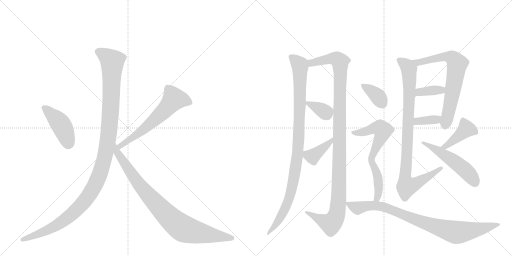
t = 0.00 s
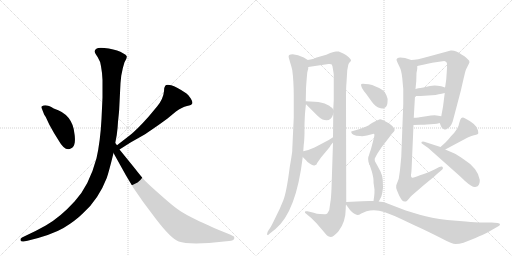
t = 2.78 s
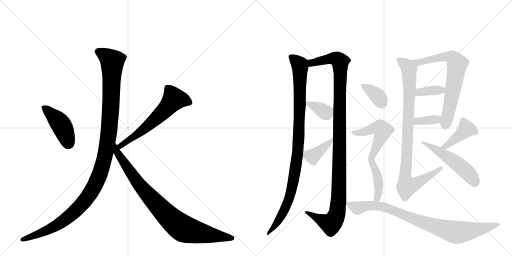
t = 5.55 s
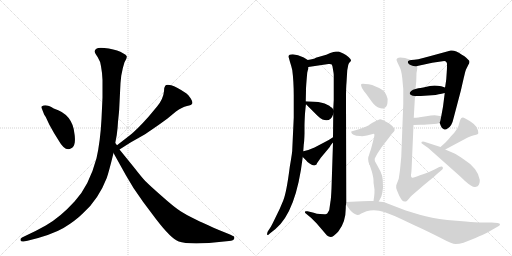
t = 8.33 s
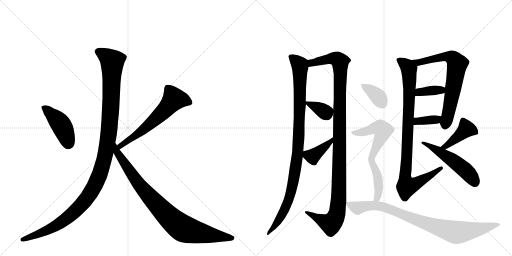
t = 11.10 s
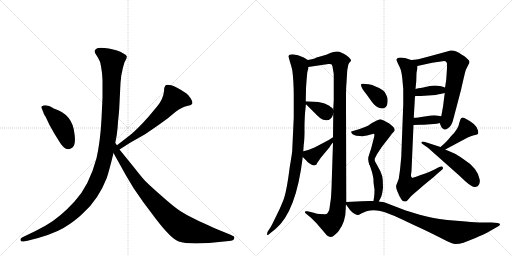
t = 13.88 s

The animated SVG that drew these frames (rendered in a browser with its animation timeline set to each time). Animation: 18 CSS @keyframes rules; one cycle of 13.88 s.

<svg version="1.1" viewBox="0 0 2048 1024" xmlns="http://www.w3.org/2000/svg">
  <g stroke="lightgray" stroke-dasharray="1,1" stroke-width="1" transform="scale(4, 4)">
    <line x1="0" y1="0" x2="256" y2="256"></line>
    <line x1="256" y1="0" x2="0" y2="256"></line>
    <line x1="128" y1="0" x2="128" y2="256"></line>
    <line x1="0" y1="128" x2="256" y2="128"></line>
    <line x1="256" y1="0" x2="512" y2="256"></line>
    <line x1="512" y1="0" x2="256" y2="256"></line>
    <line x1="384" y1="0" x2="384" y2="256"></line>
    <line x1="256" y1="128" x2="512" y2="128"></line>
  </g>
<g transform="scale(1, -1) translate(0, -850)">
   <style type="text/css">
    @keyframes keyframes0 {
      from {
       stroke: black;
       stroke-dashoffset: 436;
       stroke-width: 128;
       }
       59% {
       animation-timing-function: step-end;
       stroke: black;
       stroke-dashoffset: 0;
       stroke-width: 128;
       }
       to {
       stroke: black;
       stroke-width: 1024;
       }
       }
       #make-me-a-hanzi-animation-0 {
         animation: keyframes0 0.604818s both;
         animation-delay: 0.000000s;
         animation-timing-function: linear;
       }
    @keyframes keyframes1 {
      from {
       stroke: black;
       stroke-dashoffset: 614;
       stroke-width: 128;
       }
       67% {
       animation-timing-function: step-end;
       stroke: black;
       stroke-dashoffset: 0;
       stroke-width: 128;
       }
       to {
       stroke: black;
       stroke-width: 1024;
       }
       }
       #make-me-a-hanzi-animation-1 {
         animation: keyframes1 0.749674s both;
         animation-delay: 0.604818s;
         animation-timing-function: linear;
       }
    @keyframes keyframes2 {
      from {
       stroke: black;
       stroke-dashoffset: 1200;
       stroke-width: 128;
       }
       80% {
       animation-timing-function: step-end;
       stroke: black;
       stroke-dashoffset: 0;
       stroke-width: 128;
       }
       to {
       stroke: black;
       stroke-width: 1024;
       }
       }
       #make-me-a-hanzi-animation-2 {
         animation: keyframes2 1.226562s both;
         animation-delay: 1.354492s;
         animation-timing-function: linear;
       }
    @keyframes keyframes3 {
      from {
       stroke: black;
       stroke-dashoffset: 892;
       stroke-width: 128;
       }
       74% {
       animation-timing-function: step-end;
       stroke: black;
       stroke-dashoffset: 0;
       stroke-width: 128;
       }
       to {
       stroke: black;
       stroke-width: 1024;
       }
       }
       #make-me-a-hanzi-animation-3 {
         animation: keyframes3 0.975911s both;
         animation-delay: 2.581055s;
         animation-timing-function: linear;
       }
    @keyframes keyframes4 {
      from {
       stroke: black;
       stroke-dashoffset: 1004;
       stroke-width: 128;
       }
       77% {
       animation-timing-function: step-end;
       stroke: black;
       stroke-dashoffset: 0;
       stroke-width: 128;
       }
       to {
       stroke: black;
       stroke-width: 1024;
       }
       }
       #make-me-a-hanzi-animation-4 {
         animation: keyframes4 1.067057s both;
         animation-delay: 3.556966s;
         animation-timing-function: linear;
       }
    @keyframes keyframes5 {
      from {
       stroke: black;
       stroke-dashoffset: 1149;
       stroke-width: 128;
       }
       79% {
       animation-timing-function: step-end;
       stroke: black;
       stroke-dashoffset: 0;
       stroke-width: 128;
       }
       to {
       stroke: black;
       stroke-width: 1024;
       }
       }
       #make-me-a-hanzi-animation-5 {
         animation: keyframes5 1.185059s both;
         animation-delay: 4.624023s;
         animation-timing-function: linear;
       }
    @keyframes keyframes6 {
      from {
       stroke: black;
       stroke-dashoffset: 356;
       stroke-width: 128;
       }
       54% {
       animation-timing-function: step-end;
       stroke: black;
       stroke-dashoffset: 0;
       stroke-width: 128;
       }
       to {
       stroke: black;
       stroke-width: 1024;
       }
       }
       #make-me-a-hanzi-animation-6 {
         animation: keyframes6 0.539714s both;
         animation-delay: 5.809082s;
         animation-timing-function: linear;
       }
    @keyframes keyframes7 {
      from {
       stroke: black;
       stroke-dashoffset: 396;
       stroke-width: 128;
       }
       56% {
       animation-timing-function: step-end;
       stroke: black;
       stroke-dashoffset: 0;
       stroke-width: 128;
       }
       to {
       stroke: black;
       stroke-width: 1024;
       }
       }
       #make-me-a-hanzi-animation-7 {
         animation: keyframes7 0.572266s both;
         animation-delay: 6.348796s;
         animation-timing-function: linear;
       }
    @keyframes keyframes8 {
      from {
       stroke: black;
       stroke-dashoffset: 705;
       stroke-width: 128;
       }
       70% {
       animation-timing-function: step-end;
       stroke: black;
       stroke-dashoffset: 0;
       stroke-width: 128;
       }
       to {
       stroke: black;
       stroke-width: 1024;
       }
       }
       #make-me-a-hanzi-animation-8 {
         animation: keyframes8 0.823730s both;
         animation-delay: 6.921061s;
         animation-timing-function: linear;
       }
    @keyframes keyframes9 {
      from {
       stroke: black;
       stroke-dashoffset: 366;
       stroke-width: 128;
       }
       54% {
       animation-timing-function: step-end;
       stroke: black;
       stroke-dashoffset: 0;
       stroke-width: 128;
       }
       to {
       stroke: black;
       stroke-width: 1024;
       }
       }
       #make-me-a-hanzi-animation-9 {
         animation: keyframes9 0.547852s both;
         animation-delay: 7.744792s;
         animation-timing-function: linear;
       }
    @keyframes keyframes10 {
      from {
       stroke: black;
       stroke-dashoffset: 359;
       stroke-width: 128;
       }
       54% {
       animation-timing-function: step-end;
       stroke: black;
       stroke-dashoffset: 0;
       stroke-width: 128;
       }
       to {
       stroke: black;
       stroke-width: 1024;
       }
       }
       #make-me-a-hanzi-animation-10 {
         animation: keyframes10 0.542155s both;
         animation-delay: 8.292643s;
         animation-timing-function: linear;
       }
    @keyframes keyframes11 {
      from {
       stroke: black;
       stroke-dashoffset: 935;
       stroke-width: 128;
       }
       75% {
       animation-timing-function: step-end;
       stroke: black;
       stroke-dashoffset: 0;
       stroke-width: 128;
       }
       to {
       stroke: black;
       stroke-width: 1024;
       }
       }
       #make-me-a-hanzi-animation-11 {
         animation: keyframes11 1.010905s both;
         animation-delay: 8.834798s;
         animation-timing-function: linear;
       }
    @keyframes keyframes12 {
      from {
       stroke: black;
       stroke-dashoffset: 419;
       stroke-width: 128;
       }
       58% {
       animation-timing-function: step-end;
       stroke: black;
       stroke-dashoffset: 0;
       stroke-width: 128;
       }
       to {
       stroke: black;
       stroke-width: 1024;
       }
       }
       #make-me-a-hanzi-animation-12 {
         animation: keyframes12 0.590983s both;
         animation-delay: 9.845703s;
         animation-timing-function: linear;
       }
    @keyframes keyframes13 {
      from {
       stroke: black;
       stroke-dashoffset: 522;
       stroke-width: 128;
       }
       63% {
       animation-timing-function: step-end;
       stroke: black;
       stroke-dashoffset: 0;
       stroke-width: 128;
       }
       to {
       stroke: black;
       stroke-width: 1024;
       }
       }
       #make-me-a-hanzi-animation-13 {
         animation: keyframes13 0.674805s both;
         animation-delay: 10.436686s;
         animation-timing-function: linear;
       }
    @keyframes keyframes14 {
      from {
       stroke: black;
       stroke-dashoffset: 366;
       stroke-width: 128;
       }
       54% {
       animation-timing-function: step-end;
       stroke: black;
       stroke-dashoffset: 0;
       stroke-width: 128;
       }
       to {
       stroke: black;
       stroke-width: 1024;
       }
       }
       #make-me-a-hanzi-animation-14 {
         animation: keyframes14 0.547852s both;
         animation-delay: 11.111491s;
         animation-timing-function: linear;
       }
    @keyframes keyframes15 {
      from {
       stroke: black;
       stroke-dashoffset: 501;
       stroke-width: 128;
       }
       62% {
       animation-timing-function: step-end;
       stroke: black;
       stroke-dashoffset: 0;
       stroke-width: 128;
       }
       to {
       stroke: black;
       stroke-width: 1024;
       }
       }
       #make-me-a-hanzi-animation-15 {
         animation: keyframes15 0.657715s both;
         animation-delay: 11.659342s;
         animation-timing-function: linear;
       }
    @keyframes keyframes16 {
      from {
       stroke: black;
       stroke-dashoffset: 422;
       stroke-width: 128;
       }
       58% {
       animation-timing-function: step-end;
       stroke: black;
       stroke-dashoffset: 0;
       stroke-width: 128;
       }
       to {
       stroke: black;
       stroke-width: 1024;
       }
       }
       #make-me-a-hanzi-animation-16 {
         animation: keyframes16 0.593424s both;
         animation-delay: 12.317057s;
         animation-timing-function: linear;
       }
    @keyframes keyframes17 {
      from {
       stroke: black;
       stroke-dashoffset: 882;
       stroke-width: 128;
       }
       74% {
       animation-timing-function: step-end;
       stroke: black;
       stroke-dashoffset: 0;
       stroke-width: 128;
       }
       to {
       stroke: black;
       stroke-width: 1024;
       }
       }
       #make-me-a-hanzi-animation-17 {
         animation: keyframes17 0.967773s both;
         animation-delay: 12.910482s;
         animation-timing-function: linear;
       }
</style>
<path d="M 168 414 L 175 396 Q 175 394 183 382 L 197 352 L 216 318 L 234 289 Q 261 241 285 257 Q 296 262 299 280 Q 301 298 298 314 Q 291 393 215 416 Q 183 436 168 425 Q 163 423 168 414 Z" fill="lightgray"></path> 
<path d="M 478 252 L 522 280 L 575 310 Q 585 316 624 343 Q 663 370 670 376 L 704 404 Q 728 422 748 426 Q 767 430 769 436 Q 772 441 763 456 Q 754 471 746 476 Q 705 504 685 509 Q 665 513 661 507 Q 656 501 656 485 Q 653 454 629 425 L 594 383 Q 545 328 517 307 L 468 269 C 444 251 453 236 478 252 Z" fill="lightgray"></path> 
<path d="M 404 585 L 408 558 L 410 530 L 410 460 L 406 374 Q 401 282 386 217 Q 357 108 299 45 Q 241 -19 183 -52 L 144 -73 L 88 -100 Q 80 -105 82 -111 Q 84 -117 94 -116 L 110 -113 Q 206 -90 254 -62 Q 301 -34 334 -1 Q 394 53 427 138 Q 436 164 454 238 L 461 278 L 467 310 Q 471 340 472 363 Q 477 409 477 418 L 482 518 L 485 547 Q 491 581 498 601 Q 508 618 507 625 Q 505 631 492 637 Q 473 649 435 656 Q 396 662 387 656 Q 377 650 379 644 Q 379 638 391 621 Q 402 604 404 585 Z" fill="lightgray"></path> 
<path d="M 454 238 L 503 150 L 534 98 L 572 43 L 623 -25 Q 685 -106 715 -116 Q 745 -127 836 -122 L 916 -114 Q 935 -113 937 -104 Q 939 -95 932 -94 L 920 -88 L 873 -69 Q 794 -34 773 -23 Q 751 -13 724 4 Q 697 21 649 64 Q 601 106 581 126 Q 566 142 538 178 L 478 252 L 468 269 L 461 278 C 444 303 439 264 454 238 Z" fill="lightgray"></path> 
<path d="M 1231 610 L 1215 620 Q 1191 632 1171 633 Q 1151 633 1155 620 L 1160 602 Q 1165 587 1169 570 Q 1175 525 1175 466 L 1175 380 L 1169 251 Q 1170 245 1159 182 Q 1146 80 1133 48 Q 1120 15 1102 -20 Q 1085 -55 1084 -56 L 1071 -76 Q 1067 -87 1069 -89 Q 1072 -92 1078 -85 L 1102 -66 Q 1185 3 1211 222 L 1213 245 L 1215 272 Q 1217 281 1218 316 L 1218 345 Q 1218 362 1220 396 Q 1223 429 1224 433 L 1223 445 L 1224 489 Q 1223 492 1229 560 L 1232 572 Q 1233 572 1233 582 C 1237 606 1237 606 1231 610 Z" fill="lightgray"></path> 
<path d="M 1385 42 L 1384 452 Q 1384 501 1386 520 L 1389 569 L 1393 590 Q 1394 595 1398 600 Q 1403 604 1404 608 Q 1405 612 1394 622 Q 1384 632 1373 636 L 1355 644 L 1344 644 Q 1335 644 1321 638 Q 1308 631 1284 625 Q 1261 619 1259 616 Q 1249 613 1231 610 C 1202 604 1203 578 1233 582 L 1280 589 Q 1304 592 1314 594 Q 1324 595 1327 592 Q 1330 589 1332 572 Q 1335 555 1335 551 L 1335 450 L 1333 412 L 1333 394 L 1332 301 L 1332 280 L 1326 96 Q 1324 52 1322 45 L 1317 10 Q 1312 0 1309 -4 Q 1305 -8 1299 -7 L 1280 -6 Q 1267 -6 1255 -1 L 1230 5 Q 1222 6 1220 4 Q 1219 0 1221 -2 L 1245 -22 L 1266 -43 L 1308 -92 Q 1322 -103 1335 -93 Q 1348 -83 1354 -75 Q 1383 -38 1383 16 Q 1383 29 1384 32 L 1385 42 Z" fill="lightgray"></path> 
<path d="M 1224 433 L 1269 388 Q 1280 377 1290 372 Q 1323 360 1333 394 C 1337 406 1337 406 1333 412 Q 1328 421 1324 421 Q 1300 445 1223 445 C 1212 445 1212 445 1224 433 Z" fill="lightgray"></path> 
<path d="M 1211 222 L 1225 208 Q 1228 203 1240 195 Q 1252 186 1260 189 Q 1268 192 1268 197 Q 1268 198 1270 200 L 1284 220 L 1319 262 Q 1324 272 1332 280 C 1352 302 1357 317 1332 301 L 1315 290 L 1258 260 L 1233 250 L 1213 245 C 1193 240 1193 240 1211 222 Z" fill="lightgray"></path> 
<path d="M 1759 358 L 1763 347 Q 1766 338 1774 334 Q 1783 329 1790 336 Q 1807 343 1815 380 L 1844 490 Q 1861 566 1864 572 L 1874 592 Q 1880 600 1877 607 L 1865 619 Q 1860 625 1846 632 Q 1822 650 1803 648 L 1715 624 Q 1666 610 1645 610 C 1615 608 1640 580 1669 586 L 1729 599 L 1777 606 Q 1789 604 1788 592 Q 1788 570 1787 562 L 1785 533 Q 1781 503 1780 500 L 1779 478 L 1772 423 L 1765 385 C 1760 356 1758 360 1759 358 Z" fill="lightgray"></path> 
<path d="M 1683 466 L 1742 470 L 1755 473 Q 1766 474 1779 478 C 1808 486 1808 491 1780 500 L 1765 505 Q 1750 508 1738 508 L 1720 506 L 1693 500 Q 1686 500 1662 494 C 1633 487 1630 466 1660 466 L 1683 466 Z" fill="lightgray"></path> 
<path d="M 1654 350 L 1681 351 Q 1699 351 1707 352 L 1736 354 Q 1747 354 1759 358 C 1788 367 1795 380 1765 385 L 1753 387 Q 1739 391 1705 385 L 1678 381 Q 1677 380 1664 379 L 1655 379 C 1625 379 1624 349 1654 350 Z" fill="lightgray"></path> 
<path d="M 1620 618 L 1601 620 Q 1586 620 1586 610 Q 1590 598 1598 583 Q 1606 568 1609 538 L 1613 494 L 1613 433 L 1605 222 L 1600 170 L 1595 135 L 1585 109 Q 1583 100 1588 88 L 1597 67 Q 1605 52 1609 48 Q 1613 44 1619 44 Q 1625 44 1627 46 Q 1630 48 1638 58 Q 1646 68 1674 91 Q 1693 108 1714 125 Q 1736 142 1748 154 L 1769 172 Q 1773 175 1771 181 Q 1770 186 1757 182 L 1738 172 Q 1719 162 1680 149 Q 1651 136 1647 140 Q 1643 143 1644 152 Q 1646 160 1647 189 L 1654 350 L 1655 379 L 1660 466 L 1662 494 L 1665 525 L 1666 558 L 1669 575 L 1669 586 C 1670 602 1670 602 1645 610 L 1620 618 Z" fill="lightgray"></path> 
<path d="M 1781 252 L 1871 300 Q 1888 308 1896 309 Q 1905 310 1912 314 Q 1914 318 1912 328 Q 1908 353 1861 376 Q 1847 385 1842 373 L 1837 358 Q 1834 334 1803 304 Q 1789 285 1762 262 C 1739 242 1755 238 1781 252 Z" fill="lightgray"></path> 
<path d="M 1818 236 L 1781 252 L 1762 262 L 1697 283 Q 1689 285 1686 282 Q 1683 278 1693 272 L 1713 258 L 1822 161 Q 1847 139 1860 126 Q 1889 100 1901 102 Q 1913 104 1916 112 Q 1920 119 1919 131 Q 1911 178 1853 214 Q 1828 232 1818 236 Z" fill="lightgray"></path> 
<path d="M 1445 514 Q 1440 504 1465 474 L 1488 442 Q 1502 423 1516 419 Q 1530 414 1539 419 Q 1549 424 1550 441 Q 1552 457 1546 468 Q 1543 482 1531 489 Q 1502 508 1475 513 Q 1448 517 1445 514 Z" fill="lightgray"></path> 
<path d="M 1498 212 Q 1498 216 1511 238 L 1527 262 L 1561 306 Q 1566 314 1576 324 Q 1587 334 1557 356 L 1535 368 Q 1522 373 1520 373 Q 1506 369 1488 358 Q 1471 346 1465 344 L 1439 334 L 1405 324 Q 1404 322 1406 319 Q 1406 316 1414 311 Q 1423 306 1440 306 Q 1459 303 1491 314 Q 1501 319 1496 300 L 1484 254 Q 1471 218 1474 210 C 1475 180 1487 184 1498 212 Z" fill="lightgray"></path> 
<path d="M 1532 99 L 1531 130 Q 1530 147 1522 164 L 1507 192 Q 1498 207 1498 212 C 1491 241 1471 240 1474 210 Q 1474 204 1477 195 L 1487 165 Q 1494 140 1494 128 Q 1494 116 1495 113 L 1498 92 Q 1498 73 1497 68 L 1494 46 C 1490 16 1501 17 1515 44 L 1525 63 Q 1530 78 1532 99 Z" fill="lightgray"></path> 
<path d="M 1494 46 L 1479 46 Q 1461 46 1448 45 L 1385 42 C 1377 42 1377 42 1384 32 L 1395 17 Q 1400 8 1409 1 Q 1424 -10 1430 -10 Q 1436 -10 1445 -4 L 1466 5 Q 1499 15 1537 2 Q 1576 -12 1609 -28 Q 1642 -44 1690 -66 Q 1738 -89 1773 -107 Q 1808 -126 1822 -126 Q 1837 -126 1854 -121 L 1902 -102 Q 1934 -88 1948 -81 L 1995 -54 Q 2000 -52 2000 -47 Q 2000 -43 1990 -42 L 1967 -40 L 1929 -40 Q 1904 -40 1863 -36 L 1789 -30 Q 1724 -22 1679 -9 L 1623 8 L 1550 36 Q 1545 40 1532 42 Q 1519 43 1515 44 L 1494 46 Z" fill="lightgray"></path> 
      <clipPath id="make-me-a-hanzi-clip-0">
      <path d="M 168 414 L 175 396 Q 175 394 183 382 L 197 352 L 216 318 L 234 289 Q 261 241 285 257 Q 296 262 299 280 Q 301 298 298 314 Q 291 393 215 416 Q 183 436 168 425 Q 163 423 168 414 Z" fill="lightgray"></path>
      </clipPath>
      <path clip-path="url(#make-me-a-hanzi-clip-0)" d="M 176 420 L 242 354 L 261 317 L 273 274 " fill="none" id="make-me-a-hanzi-animation-0" stroke-dasharray="308 616" stroke-linecap="round"></path>

      <clipPath id="make-me-a-hanzi-clip-1">
      <path d="M 478 252 L 522 280 L 575 310 Q 585 316 624 343 Q 663 370 670 376 L 704 404 Q 728 422 748 426 Q 767 430 769 436 Q 772 441 763 456 Q 754 471 746 476 Q 705 504 685 509 Q 665 513 661 507 Q 656 501 656 485 Q 653 454 629 425 L 594 383 Q 545 328 517 307 L 468 269 C 444 251 453 236 478 252 Z" fill="lightgray"></path>
      </clipPath>
      <path clip-path="url(#make-me-a-hanzi-clip-1)" d="M 760 440 L 731 451 L 696 453 L 618 370 L 548 312 L 492 276 L 481 259 " fill="none" id="make-me-a-hanzi-animation-1" stroke-dasharray="486 972" stroke-linecap="round"></path>

      <clipPath id="make-me-a-hanzi-clip-2">
      <path d="M 404 585 L 408 558 L 410 530 L 410 460 L 406 374 Q 401 282 386 217 Q 357 108 299 45 Q 241 -19 183 -52 L 144 -73 L 88 -100 Q 80 -105 82 -111 Q 84 -117 94 -116 L 110 -113 Q 206 -90 254 -62 Q 301 -34 334 -1 Q 394 53 427 138 Q 436 164 454 238 L 461 278 L 467 310 Q 471 340 472 363 Q 477 409 477 418 L 482 518 L 485 547 Q 491 581 498 601 Q 508 618 507 625 Q 505 631 492 637 Q 473 649 435 656 Q 396 662 387 656 Q 377 650 379 644 Q 379 638 391 621 Q 402 604 404 585 Z" fill="lightgray"></path>
      </clipPath>
      <path clip-path="url(#make-me-a-hanzi-clip-2)" d="M 392 644 L 422 628 L 449 600 L 436 321 L 418 216 L 395 142 L 344 53 L 281 -12 L 194 -69 L 90 -108 " fill="none" id="make-me-a-hanzi-animation-2" stroke-dasharray="1072 2144" stroke-linecap="round"></path>

      <clipPath id="make-me-a-hanzi-clip-3">
      <path d="M 454 238 L 503 150 L 534 98 L 572 43 L 623 -25 Q 685 -106 715 -116 Q 745 -127 836 -122 L 916 -114 Q 935 -113 937 -104 Q 939 -95 932 -94 L 920 -88 L 873 -69 Q 794 -34 773 -23 Q 751 -13 724 4 Q 697 21 649 64 Q 601 106 581 126 Q 566 142 538 178 L 478 252 L 468 269 L 461 278 C 444 303 439 264 454 238 Z" fill="lightgray"></path>
      </clipPath>
      <path clip-path="url(#make-me-a-hanzi-clip-3)" d="M 461 271 L 467 243 L 552 118 L 613 47 L 704 -43 L 753 -71 L 928 -102 " fill="none" id="make-me-a-hanzi-animation-3" stroke-dasharray="764 1528" stroke-linecap="round"></path>

      <clipPath id="make-me-a-hanzi-clip-4">
      <path d="M 1231 610 L 1215 620 Q 1191 632 1171 633 Q 1151 633 1155 620 L 1160 602 Q 1165 587 1169 570 Q 1175 525 1175 466 L 1175 380 L 1169 251 Q 1170 245 1159 182 Q 1146 80 1133 48 Q 1120 15 1102 -20 Q 1085 -55 1084 -56 L 1071 -76 Q 1067 -87 1069 -89 Q 1072 -92 1078 -85 L 1102 -66 Q 1185 3 1211 222 L 1213 245 L 1215 272 Q 1217 281 1218 316 L 1218 345 Q 1218 362 1220 396 Q 1223 429 1224 433 L 1223 445 L 1224 489 Q 1223 492 1229 560 L 1232 572 Q 1233 572 1233 582 C 1237 606 1237 606 1231 610 Z" fill="lightgray"></path>
      </clipPath>
      <path clip-path="url(#make-me-a-hanzi-clip-4)" d="M 1166 623 L 1200 587 L 1196 307 L 1182 173 L 1165 84 L 1146 27 L 1105 -46 L 1072 -83 " fill="none" id="make-me-a-hanzi-animation-4" stroke-dasharray="876 1752" stroke-linecap="round"></path>

      <clipPath id="make-me-a-hanzi-clip-5">
      <path d="M 1385 42 L 1384 452 Q 1384 501 1386 520 L 1389 569 L 1393 590 Q 1394 595 1398 600 Q 1403 604 1404 608 Q 1405 612 1394 622 Q 1384 632 1373 636 L 1355 644 L 1344 644 Q 1335 644 1321 638 Q 1308 631 1284 625 Q 1261 619 1259 616 Q 1249 613 1231 610 C 1202 604 1203 578 1233 582 L 1280 589 Q 1304 592 1314 594 Q 1324 595 1327 592 Q 1330 589 1332 572 Q 1335 555 1335 551 L 1335 450 L 1333 412 L 1333 394 L 1332 301 L 1332 280 L 1326 96 Q 1324 52 1322 45 L 1317 10 Q 1312 0 1309 -4 Q 1305 -8 1299 -7 L 1280 -6 Q 1267 -6 1255 -1 L 1230 5 Q 1222 6 1220 4 Q 1219 0 1221 -2 L 1245 -22 L 1266 -43 L 1308 -92 Q 1322 -103 1335 -93 Q 1348 -83 1354 -75 Q 1383 -38 1383 16 Q 1383 29 1384 32 L 1385 42 Z" fill="lightgray"></path>
      </clipPath>
      <path clip-path="url(#make-me-a-hanzi-clip-5)" d="M 1240 590 L 1246 599 L 1336 617 L 1360 602 L 1356 97 L 1348 -5 L 1324 -44 L 1225 2 " fill="none" id="make-me-a-hanzi-animation-5" stroke-dasharray="1021 2042" stroke-linecap="round"></path>

      <clipPath id="make-me-a-hanzi-clip-6">
      <path d="M 1224 433 L 1269 388 Q 1280 377 1290 372 Q 1323 360 1333 394 C 1337 406 1337 406 1333 412 Q 1328 421 1324 421 Q 1300 445 1223 445 C 1212 445 1212 445 1224 433 Z" fill="lightgray"></path>
      </clipPath>
      <path clip-path="url(#make-me-a-hanzi-clip-6)" d="M 1233 440 L 1303 399 L 1320 408 " fill="none" id="make-me-a-hanzi-animation-6" stroke-dasharray="228 456" stroke-linecap="round"></path>

      <clipPath id="make-me-a-hanzi-clip-7">
      <path d="M 1211 222 L 1225 208 Q 1228 203 1240 195 Q 1252 186 1260 189 Q 1268 192 1268 197 Q 1268 198 1270 200 L 1284 220 L 1319 262 Q 1324 272 1332 280 C 1352 302 1357 317 1332 301 L 1315 290 L 1258 260 L 1233 250 L 1213 245 C 1193 240 1193 240 1211 222 Z" fill="lightgray"></path>
      </clipPath>
      <path clip-path="url(#make-me-a-hanzi-clip-7)" d="M 1220 239 L 1249 225 L 1322 282 L 1329 296 " fill="none" id="make-me-a-hanzi-animation-7" stroke-dasharray="268 536" stroke-linecap="round"></path>

      <clipPath id="make-me-a-hanzi-clip-8">
      <path d="M 1759 358 L 1763 347 Q 1766 338 1774 334 Q 1783 329 1790 336 Q 1807 343 1815 380 L 1844 490 Q 1861 566 1864 572 L 1874 592 Q 1880 600 1877 607 L 1865 619 Q 1860 625 1846 632 Q 1822 650 1803 648 L 1715 624 Q 1666 610 1645 610 C 1615 608 1640 580 1669 586 L 1729 599 L 1777 606 Q 1789 604 1788 592 Q 1788 570 1787 562 L 1785 533 Q 1781 503 1780 500 L 1779 478 L 1772 423 L 1765 385 C 1760 356 1758 360 1759 358 Z" fill="lightgray"></path>
      </clipPath>
      <path clip-path="url(#make-me-a-hanzi-clip-8)" d="M 1650 607 L 1676 601 L 1786 624 L 1808 620 L 1829 594 L 1781 344 " fill="none" id="make-me-a-hanzi-animation-8" stroke-dasharray="577 1154" stroke-linecap="round"></path>

      <clipPath id="make-me-a-hanzi-clip-9">
      <path d="M 1683 466 L 1742 470 L 1755 473 Q 1766 474 1779 478 C 1808 486 1808 491 1780 500 L 1765 505 Q 1750 508 1738 508 L 1720 506 L 1693 500 Q 1686 500 1662 494 C 1633 487 1630 466 1660 466 L 1683 466 Z" fill="lightgray"></path>
      </clipPath>
      <path clip-path="url(#make-me-a-hanzi-clip-9)" d="M 1666 473 L 1677 481 L 1717 487 L 1764 490 L 1771 484 " fill="none" id="make-me-a-hanzi-animation-9" stroke-dasharray="238 476" stroke-linecap="round"></path>

      <clipPath id="make-me-a-hanzi-clip-10">
      <path d="M 1654 350 L 1681 351 Q 1699 351 1707 352 L 1736 354 Q 1747 354 1759 358 C 1788 367 1795 380 1765 385 L 1753 387 Q 1739 391 1705 385 L 1678 381 Q 1677 380 1664 379 L 1655 379 C 1625 379 1624 349 1654 350 Z" fill="lightgray"></path>
      </clipPath>
      <path clip-path="url(#make-me-a-hanzi-clip-10)" d="M 1660 357 L 1673 366 L 1739 371 L 1758 379 " fill="none" id="make-me-a-hanzi-animation-10" stroke-dasharray="231 462" stroke-linecap="round"></path>

      <clipPath id="make-me-a-hanzi-clip-11">
      <path d="M 1620 618 L 1601 620 Q 1586 620 1586 610 Q 1590 598 1598 583 Q 1606 568 1609 538 L 1613 494 L 1613 433 L 1605 222 L 1600 170 L 1595 135 L 1585 109 Q 1583 100 1588 88 L 1597 67 Q 1605 52 1609 48 Q 1613 44 1619 44 Q 1625 44 1627 46 Q 1630 48 1638 58 Q 1646 68 1674 91 Q 1693 108 1714 125 Q 1736 142 1748 154 L 1769 172 Q 1773 175 1771 181 Q 1770 186 1757 182 L 1738 172 Q 1719 162 1680 149 Q 1651 136 1647 140 Q 1643 143 1644 152 Q 1646 160 1647 189 L 1654 350 L 1655 379 L 1660 466 L 1662 494 L 1665 525 L 1666 558 L 1669 575 L 1669 586 C 1670 602 1670 602 1645 610 L 1620 618 Z" fill="lightgray"></path>
      </clipPath>
      <path clip-path="url(#make-me-a-hanzi-clip-11)" d="M 1598 609 L 1629 585 L 1636 568 L 1635 402 L 1620 149 L 1627 104 L 1662 114 L 1764 178 " fill="none" id="make-me-a-hanzi-animation-11" stroke-dasharray="807 1614" stroke-linecap="round"></path>

      <clipPath id="make-me-a-hanzi-clip-12">
      <path d="M 1781 252 L 1871 300 Q 1888 308 1896 309 Q 1905 310 1912 314 Q 1914 318 1912 328 Q 1908 353 1861 376 Q 1847 385 1842 373 L 1837 358 Q 1834 334 1803 304 Q 1789 285 1762 262 C 1739 242 1755 238 1781 252 Z" fill="lightgray"></path>
      </clipPath>
      <path clip-path="url(#make-me-a-hanzi-clip-12)" d="M 1905 321 L 1865 334 L 1795 273 L 1781 264 L 1770 266 " fill="none" id="make-me-a-hanzi-animation-12" stroke-dasharray="291 582" stroke-linecap="round"></path>

      <clipPath id="make-me-a-hanzi-clip-13">
      <path d="M 1818 236 L 1781 252 L 1762 262 L 1697 283 Q 1689 285 1686 282 Q 1683 278 1693 272 L 1713 258 L 1822 161 Q 1847 139 1860 126 Q 1889 100 1901 102 Q 1913 104 1916 112 Q 1920 119 1919 131 Q 1911 178 1853 214 Q 1828 232 1818 236 Z" fill="lightgray"></path>
      </clipPath>
      <path clip-path="url(#make-me-a-hanzi-clip-13)" d="M 1692 279 L 1752 247 L 1844 184 L 1881 148 L 1900 119 " fill="none" id="make-me-a-hanzi-animation-13" stroke-dasharray="394 788" stroke-linecap="round"></path>

      <clipPath id="make-me-a-hanzi-clip-14">
      <path d="M 1445 514 Q 1440 504 1465 474 L 1488 442 Q 1502 423 1516 419 Q 1530 414 1539 419 Q 1549 424 1550 441 Q 1552 457 1546 468 Q 1543 482 1531 489 Q 1502 508 1475 513 Q 1448 517 1445 514 Z" fill="lightgray"></path>
      </clipPath>
      <path clip-path="url(#make-me-a-hanzi-clip-14)" d="M 1450 510 L 1509 466 L 1529 436 " fill="none" id="make-me-a-hanzi-animation-14" stroke-dasharray="238 476" stroke-linecap="round"></path>

      <clipPath id="make-me-a-hanzi-clip-15">
      <path d="M 1498 212 Q 1498 216 1511 238 L 1527 262 L 1561 306 Q 1566 314 1576 324 Q 1587 334 1557 356 L 1535 368 Q 1522 373 1520 373 Q 1506 369 1488 358 Q 1471 346 1465 344 L 1439 334 L 1405 324 Q 1404 322 1406 319 Q 1406 316 1414 311 Q 1423 306 1440 306 Q 1459 303 1491 314 Q 1501 319 1496 300 L 1484 254 Q 1471 218 1474 210 C 1475 180 1487 184 1498 212 Z" fill="lightgray"></path>
      </clipPath>
      <path clip-path="url(#make-me-a-hanzi-clip-15)" d="M 1412 323 L 1433 318 L 1507 337 L 1528 327 L 1520 293 L 1480 214 " fill="none" id="make-me-a-hanzi-animation-15" stroke-dasharray="373 746" stroke-linecap="round"></path>

      <clipPath id="make-me-a-hanzi-clip-16">
      <path d="M 1532 99 L 1531 130 Q 1530 147 1522 164 L 1507 192 Q 1498 207 1498 212 C 1491 241 1471 240 1474 210 Q 1474 204 1477 195 L 1487 165 Q 1494 140 1494 128 Q 1494 116 1495 113 L 1498 92 Q 1498 73 1497 68 L 1494 46 C 1490 16 1501 17 1515 44 L 1525 63 Q 1530 78 1532 99 Z" fill="lightgray"></path>
      </clipPath>
      <path clip-path="url(#make-me-a-hanzi-clip-16)" d="M 1481 204 L 1489 199 L 1511 143 L 1514 83 L 1508 57 L 1500 51 " fill="none" id="make-me-a-hanzi-animation-16" stroke-dasharray="294 588" stroke-linecap="round"></path>

      <clipPath id="make-me-a-hanzi-clip-17">
      <path d="M 1494 46 L 1479 46 Q 1461 46 1448 45 L 1385 42 C 1377 42 1377 42 1384 32 L 1395 17 Q 1400 8 1409 1 Q 1424 -10 1430 -10 Q 1436 -10 1445 -4 L 1466 5 Q 1499 15 1537 2 Q 1576 -12 1609 -28 Q 1642 -44 1690 -66 Q 1738 -89 1773 -107 Q 1808 -126 1822 -126 Q 1837 -126 1854 -121 L 1902 -102 Q 1934 -88 1948 -81 L 1995 -54 Q 2000 -52 2000 -47 Q 2000 -43 1990 -42 L 1967 -40 L 1929 -40 Q 1904 -40 1863 -36 L 1789 -30 Q 1724 -22 1679 -9 L 1623 8 L 1550 36 Q 1545 40 1532 42 Q 1519 43 1515 44 L 1494 46 Z" fill="lightgray"></path>
      </clipPath>
      <path clip-path="url(#make-me-a-hanzi-clip-17)" d="M 1393 36 L 1430 18 L 1471 27 L 1525 25 L 1726 -51 L 1825 -79 L 1898 -70 L 1993 -48 " fill="none" id="make-me-a-hanzi-animation-17" stroke-dasharray="754 1508" stroke-linecap="round"></path>

</g>
</svg>
